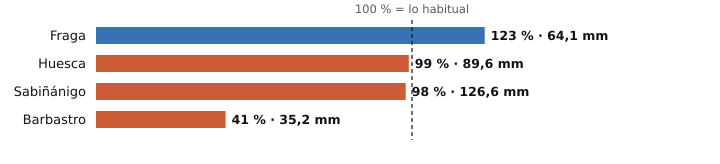

Values plotted in this chart, from the file beside it:
estacion, provincia, indicativo, mm_otono, referencia_mm, pct, periodo_referencia, hasta, hora
Fraga, Huesca, 9924X, 64.1, 52.1, 123, 2009-2025, 2026-10-25, 23
Huesca, Huesca, 9901X, 89.6, 90.2, 99, 2009-2025, 2026-10-25, 23
Sabiñánigo, Huesca, 9460X, 126.6, 128.7, 98, 2004-2025, 2026-10-25, 23
Barbastro, Huesca, 9866C, 35.2, 86.0, 41, 2009-2025, 2026-10-25, 23
